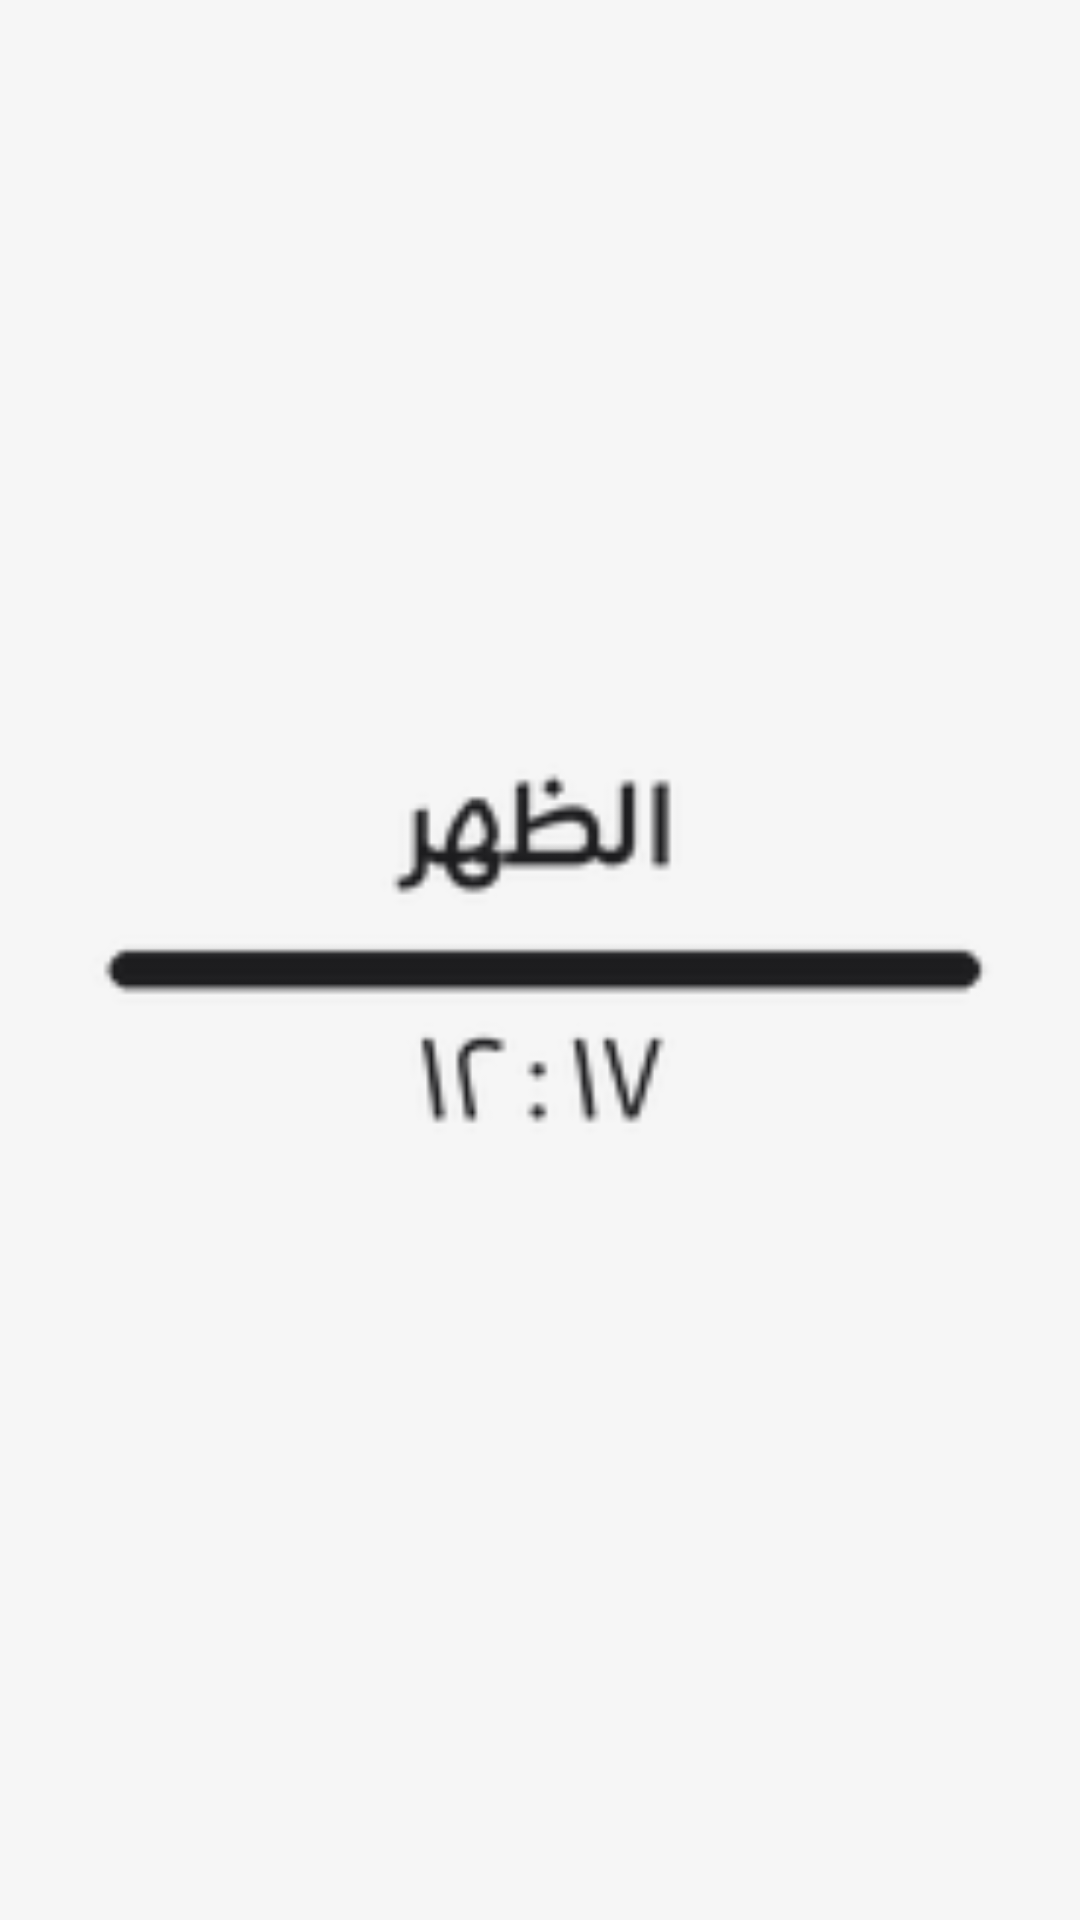

The Android layout XML behind this screen, and the referenced resources:
<!-- AndroidManifest.xml: application theme Theme.MyApplication -->
<!-- res/layout/lock_preview_prayer_bar.xml -->
<?xml version="1.0" encoding="utf-8"?>
<FrameLayout xmlns:android="http://schemas.android.com/apk/res/android"
    android:layout_width="match_parent"
    android:layout_height="match_parent">
    <ImageView
        android:layout_width="match_parent"
        android:layout_height="match_parent"
        android:src="@drawable/lock_preview_prayer_bar"
        android:scaleType="fitCenter"
        android:contentDescription="@string/lock_widget_description"/>
</FrameLayout>
<!-- resources referenced by this layout -->
<resources>
  <!-- drawable lock_preview_prayer_bar: png bitmap (drawable-hdpi, 2022 bytes) -->
  <string name="lock_widget_description">ويدجت شاشة القفل</string>
  <style name="Theme.MyApplication" parent="@android:style/Theme.DeviceDefault.NoActionBar">
          <item name="android:windowBackground">@color/splash_bg</item>
      </style>
  <color name="splash_bg">#FFF6F6F6</color>
</resources>
